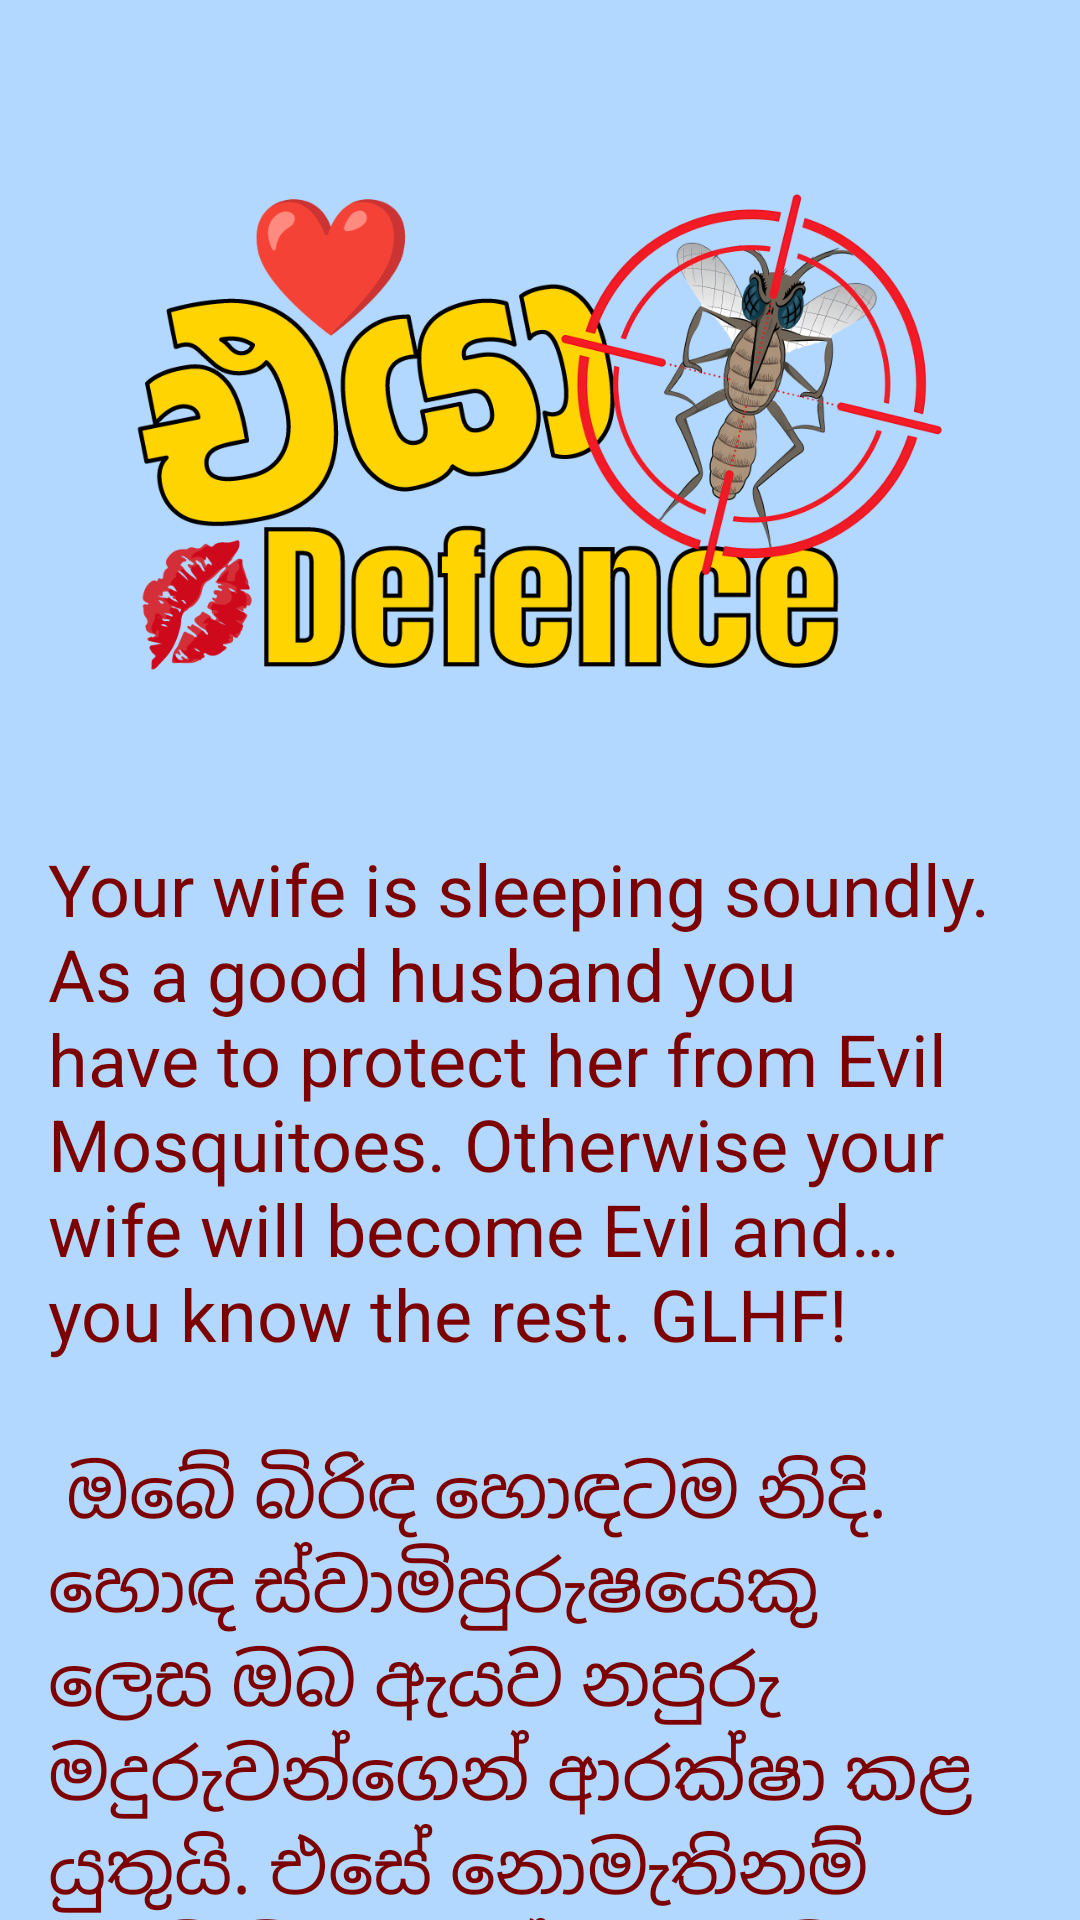

Layout XML and referenced resources for this Android screen:
<!-- AndroidManifest.xml: application theme Theme.EyaDefence -->
<!-- res/layout/activity_intro_screen.xml -->
<?xml version="1.0" encoding="utf-8"?>
<androidx.core.widget.NestedScrollView xmlns:android="http://schemas.android.com/apk/res/android"
    xmlns:app="http://schemas.android.com/apk/res-auto"
    xmlns:tools="http://schemas.android.com/tools"
    android:layout_width="match_parent"
    android:layout_height="match_parent"
    tools:context=".IntroScreenActivity">

        <androidx.constraintlayout.widget.ConstraintLayout
            xmlns:app="http://schemas.android.com/apk/res-auto"
            xmlns:tools="http://schemas.android.com/tools"
            android:layout_width="match_parent"
            android:layout_height="match_parent"
            android:background="@color/background"
            android:padding="16dp">

                <ImageView
                    android:id="@+id/imageView"
                    android:layout_width="wrap_content"
                    android:layout_height="200dp"
                    android:layout_marginStart="16dp"
                    android:layout_marginTop="32dp"
                    android:layout_marginEnd="16dp"
                    android:padding="10dp"
                    android:src="@drawable/logo"
                    app:layout_constraintBottom_toTopOf="@+id/textview_first"
                    app:layout_constraintEnd_toEndOf="parent"
                    app:layout_constraintStart_toStartOf="parent"
                    app:layout_constraintTop_toTopOf="parent" />

                <TextView
                    android:id="@+id/textview_first"
                    android:layout_width="wrap_content"
                    android:layout_height="wrap_content"
                    android:layout_marginTop="32dp"
                    android:layout_marginBottom="32dp"
                    android:text="@string/intro"
                    app:layout_constraintBottom_toTopOf="@+id/imageView2"
                    app:layout_constraintEnd_toEndOf="parent"
                    app:layout_constraintStart_toStartOf="parent"
                    app:layout_constraintTop_toBottomOf="@+id/imageView"
                    android:textSize="24sp"
                    android:textColor="@color/secondary"/>

                <ImageView
                    android:id="@+id/imageView2"
                    android:layout_width="fill_parent"
                    android:layout_height="700dp"
                    android:layout_margin="0dp"
                    android:layout_marginTop="50dp"
                    android:layout_marginBottom="50dp"
                    android:padding="0dp"
                    android:src="@drawable/tute"
                    app:layout_constraintBottom_toTopOf="@+id/button_Start_Game"
                    app:layout_constraintEnd_toEndOf="parent"
                    app:layout_constraintHorizontal_bias="0.498"
                    app:layout_constraintStart_toStartOf="parent"
                    app:layout_constraintTop_toBottomOf="@+id/textview_first" />

                <Button
                    android:id="@+id/button_Start_Game"
                    android:layout_width="wrap_content"
                    android:layout_height="wrap_content"
                    android:layout_marginTop="32dp"
                    android:layout_marginBottom="80dp"
                    android:backgroundTint="@color/primary"
                    android:text="@string/start_game"
                    android:textColor="@color/black"
                    app:layout_constraintBottom_toBottomOf="parent"
                    app:layout_constraintEnd_toEndOf="parent"
                    app:layout_constraintHorizontal_bias="0.498"
                    app:layout_constraintStart_toStartOf="parent"
                    app:layout_constraintTop_toBottomOf="@+id/imageView2" />

        </androidx.constraintlayout.widget.ConstraintLayout>
</androidx.core.widget.NestedScrollView>
<!-- resources referenced by this layout -->
<resources>
  <color name="background">#b2d8ff</color>
  <color name="black">#FF000000</color>
  <color name="primary">#ffd400</color>
  <color name="secondary">#7c0000</color>
  <!-- drawable logo: png bitmap (drawable, 261543 bytes) -->
  <!-- drawable tute: png bitmap (drawable, 349944 bytes) -->
  <string name="intro">Your wife is sleeping soundly. As a good husband you have to protect her from Evil Mosquitoes.
          Otherwise your wife will become Evil and… \nyou know the rest. GLHF! \n\n
          ඔබේ බිරිඳ හොඳටම නිදි. හොඳ ස්වාමිපුරුෂයෙකු ලෙස ඔබ ඇයව නපුරු මදුරුවන්ගෙන් ආරක්ෂා කළ යුතුයි. එසේ නොමැතිනම් ඔබේ බිරිඳ යක්ෂාරූඪ වී…
          \nඉතිරි ටික ඔබ දන්නවා නේ… \nඑහෙනම්, ගුඩ් ලක් හෑව් ෆන්!
      </string>
  <string name="start_game">Start Game</string>
  <style name="Theme.EyaDefence" parent="Base.Theme.EyaDefence" />
  <style name="Base.Theme.EyaDefence" parent="Theme.Material3.DayNight.NoActionBar">
          
          
      </style>
</resources>
